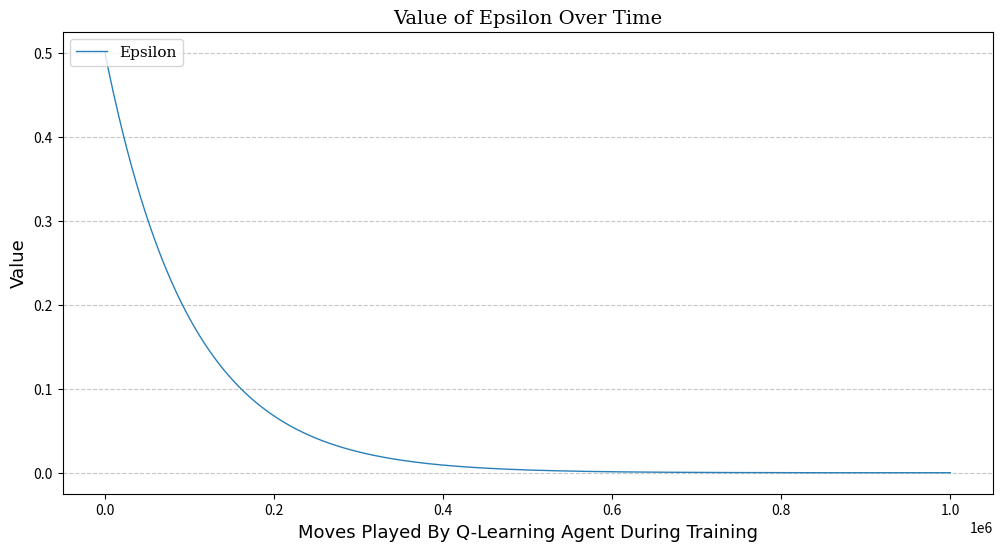

Here is the Python script that generated this plot:
import matplotlib.pyplot as plt

epsilon = .5
decay_rate = .00001
final_epsilon = .0001

epsilons = []
for i in range(1000000):
    epsilons.append(epsilon)
    if epsilon > final_epsilon:
        epsilon = max(final_epsilon, epsilon * (1 / (1 + decay_rate)))
    
    
plt.figure(figsize=(12, 6))
plt.plot(epsilons, label='Epsilon', color='#2980b9', linewidth=1)
plt.title('Value of Epsilon Over Time', fontsize=14, fontfamily='serif')
plt.legend(loc='upper left', prop={'family': 'serif', 'size': 11})
plt.xlabel('Moves Played By Q-Learning Agent During Training', fontsize=13, fontname='Times New Roman')
plt.ylabel('Value', fontsize=13, fontname='Times New Roman')
plt.grid(axis='y', linestyle='--', alpha=0.7)
plt.tick_params(axis='both', which='major', labelsize=10)
plt.savefig('Epsilon_Over_Time.png', bbox_inches='tight')
plt.show()